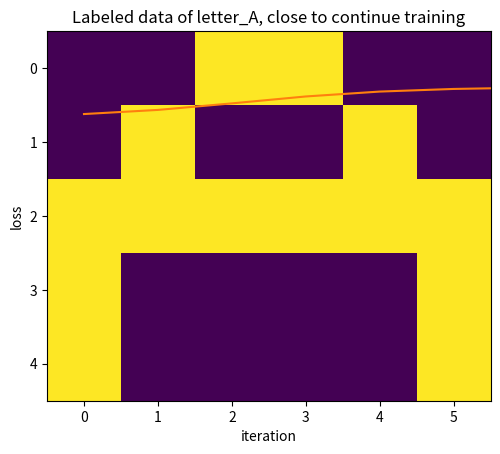

Reproduce this figure in Python.
# Numpy implementation of neural network classifier for 3 letters: A/B/C
#   - Labeled dataset of letters A/B/C represented as matrix of 1's and 0's
#   - 3 layer structure:
#       layer 1: inputs layer (1,30)
#       layer 2: hidden layer (1,5)
#       layer 3: output layer (3,3) # classifies input as letter A/B/C (prediction)
#   - Script workflow: labeled_data => generate_weights => train => predict

import numpy as np
import matplotlib.pyplot as plt

##############################################
# Data setup and numpy arrays init
##############################################

# Labeled dataset of letters A/B/C
letter_A = [0, 0, 1, 1, 0, 0,
            0, 1, 0, 0, 1, 0,
            1, 1, 1, 1, 1, 1,
            1, 0, 0, 0, 0, 1,
            1, 0, 0, 0, 0, 1]
letter_B = [0, 1, 1, 1, 1, 0,
            0, 1, 0, 0, 1, 0,
            0, 1, 1, 1, 1, 0,
            0, 1, 0, 0, 1, 0,
            0, 1, 1, 1, 1, 0]
letter_C = [0, 1, 1, 1, 1, 0,
            0, 1, 0, 0, 0, 0,
            0, 1, 0, 0, 0, 0,
            0, 1, 0, 0, 0, 0,
            0, 1, 1, 1, 1, 0]
# Creating labels
letter_labels =[[1, 0, 0],
                [0, 1, 0],
                [0, 0, 1]]

# print letter A representation
plt.imshow(np.array(letter_A).reshape(5,6))
plt.title("Labeled data of letter_A, close to continue training")
plt.show()

# flattening letter matrices to 1D numpy array
list_of_letter_flatvecs = [ np.array(letter_A).reshape(1,30),
                            np.array(letter_B).reshape(1,30),
                            np.array(letter_C).reshape(1,30)]
# convert letter_labels to numpy array
letter_labels = np.array(letter_labels)
print("\nlist_of_letter_flatvecs:\n", list_of_letter_flatvecs, "\n\n", "letter_labels:\n", letter_labels)

##############################################
# Neural network logic
##############################################

# activation function, use sigmoid S-shape
def my_sigmoid(x):
    return( 1/(1 + np.exp(-x)) )

# feed-forward network:
#   layer 1 input (1,30)
#   layer 2 hidden (1,5)
#   layer 3 output (3,3)
def feed_forward(x, w1, w2):
    #print("...top of feed_foward...")
    # hidden layer 2
    z1 = x.dot(w1)      # input from layer 1
    a1 = my_sigmoid(z1) # output from layer 2

    # output layer 3
    z2 = a1.dot(w2)     # input to layer 3
    a2 = my_sigmoid(z2) # output from layer 3
    return(a2)

# weights init random
def generate_weights(x,y):
    #print("...top of generate_weights...")
    templist = []
    for i in range(x*y):
        templist.append( np.random.rand() )
    return( np.array(templist).reshape(x,y) )

# loss using mean-square-error
def loss_calc(out, y):
    #print("...top of loss_calc...")
    s = np.square(out-y)
    s = np.sum(s)/len(letter_labels)
    return(s)

# error back-propagation
def error_back_propagation(x, y, w1, w2, alpha):
    #print("...top of error_back_propagation...")
    # hidden layer 2
    z1 = x.dot(w1)      # layer 1 input
    a1 = my_sigmoid(z1) # output from layer 2
    # output layer 3
    z2 = a1.dot(w2)     # layer 3 input
    a2 = my_sigmoid(z2) # layer 3 output
    # error in output layer 3
    d2 = (a2 - y)
    d1 = np.multiply( (w2.dot((d2.transpose()))).transpose(),
                       np.multiply(a1, 1 - a1) )
    # gradient for weights w1 and w2
    w1_adj = x.transpose().dot(d1)
    w2_adj = a1.transpose().dot(d2)
    # updating weights
    w1 = w1 - (alpha * (w1_adj))
    w2 = w2 - (alpha * (w2_adj))
    return(w1,w2)

# training algo
def train( x, y, w1, w2, alpha=0.01, epoch=10):
    #print("...top of train...")
    acc = []
    loss = []
    for j in range(epoch):
        templist = []
        for i in range(len(x)):
            out = feed_forward( x[i], w1, w2)
            templist.append( (loss_calc(out, y[i]) ) )
            w1, w2 = error_back_propagation( x[i], letter_labels[i], w1, w2, alpha)
        print("epoch:", j+1, "******** acc:", (1 - (sum(templist)/len(x)) )*100 )
        acc.append( (1-(sum(templist)/len(x)))*100 )
        loss.append( sum(templist)/len(x))
    return(acc, loss, w1, w2)

# prediction
def predict(x, w1, w2):
    #print("...top of predict...")
    output = feed_forward(x, w1, w2)
    maxval=0
    k=0
    for i in range(len(output[0])):
        if (maxval < output[0][i]):
            maxval = output[0][i]
            k = i
    print("\n In predict, found k=", k)
    if (k==0):
        print("Predicting image is a letter A")
    if (k==1):
        print("Predicting image is a letter B")
    if (k==2):
        print("Predicting image is a letter C")
    plt.imshow(x.reshape(5,6))
    plt.show()


##############################################
# Script main
# from labeled_data => generate_weights => train => predict
##############################################

w1 = generate_weights(30, 5) # layer 1 input to layer 2 hidden
w2 = generate_weights(5, 3)  # layer 2 hidden to layer 3 output
print(w1, "\n\n", w2)

# INPUTS:
# dataset list_of_letter_flatvecs as x, true letter_labels as y, weights w1 and w2, learning rate = 0.1, number of iterations = 100
# OUTPUTS:
# accuracy matrix, loss, trained weights w1 and w2
acc, loss, w1, w2 = train(list_of_letter_flatvecs, letter_labels, w1, w2, 0.1, 1000)

# plotting accuracy and loss at each epoch (iteration)
plt.plot(acc)
plt.ylabel('accuracy')
plt.xlabel('iteration')
plt.show()

plt.plot(loss)
plt.ylabel('loss')
plt.xlabel('iteration')
plt.show()

# trained weights matrix
print("\nTrained weights:\nw1:\n", w1, "\nw2:\n", w2)

# classification/prediction
print("\nChecking image of letter B, hopefully it guesses B...")
predict(list_of_letter_flatvecs[1], w1, w2) # B
print("\nChecking image of letter C, hopefully it guesses C...")
predict(list_of_letter_flatvecs[2], w1, w2) # C
print("\nChecking image of letter A, hopefully it guesses A...")
predict(list_of_letter_flatvecs[0], w1, w2) # A


